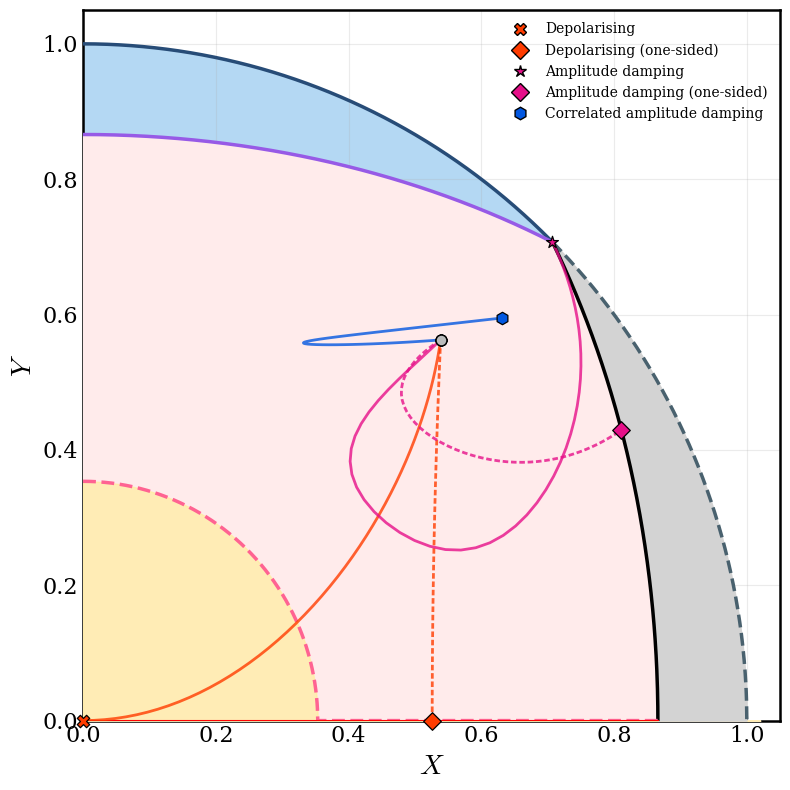
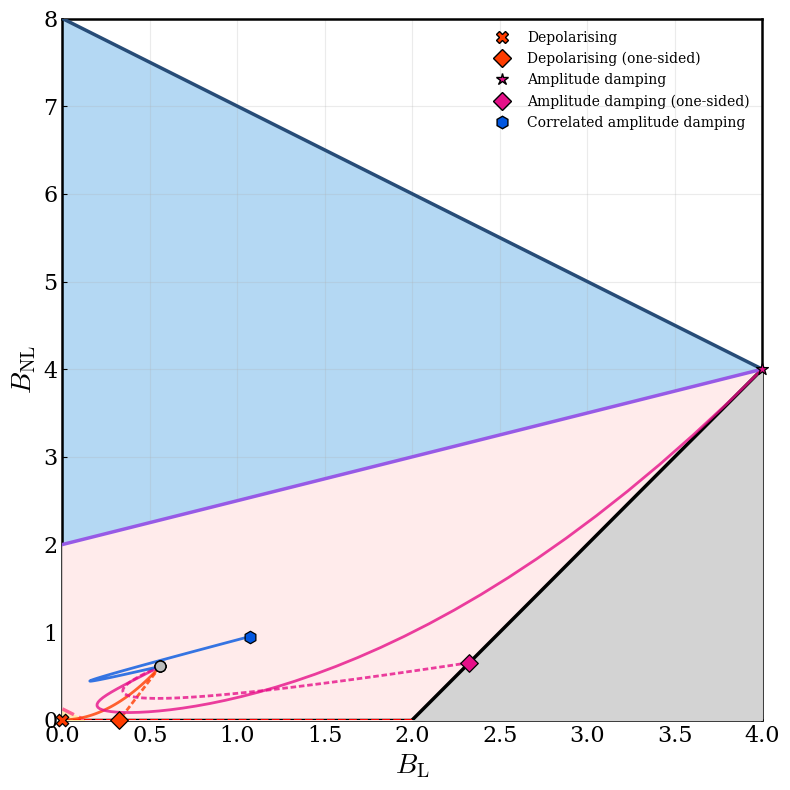

Write Python code to recreate these figures, in order.
#!/usr/bin/env python3
"""
Decoherence trajectories in two-qutrit geometry (XY or BL-BNL).

Updates:
  - "Biased Mixing" generator for NPT states (Mixes Bell + Noise instead of Product + Noise).
  - Ensures NPT states are strictly above the CC envelope.
  - Generates both XY and BL-BNL plots.
"""

import numpy as np
import matplotlib.pyplot as plt
import matplotlib.font_manager as fm
from dataclasses import dataclass
from collections import OrderedDict
import os

# =============================
#  1. Font & Style Configuration
# =============================
font_path = "./times.ttf"
if os.path.exists(font_path):
    fm.fontManager.addfont(font_path)
    font_family = "Times New Roman"
else:
    font_family = "DejaVu Serif"

plt.rcParams.update({
    "font.family": "serif",
    "font.serif": [font_family],
    "mathtext.fontset": "cm",
    "axes.linewidth": 1.8,
    "xtick.direction": "in",
    "ytick.direction": "in",
    "xtick.labelsize": 16,
    "ytick.labelsize": 16,
})

# =============================
#  2. Math Helpers (Qutrit d=3)
# =============================

def dagger(M):
    return np.conjugate(M).T

def tensor(a, b):
    return np.kron(a, b)

# Identity
I3 = np.eye(3, dtype=complex)

def partial_transpose(rho, dims=(3, 3)):
    """Computes Partial Transpose (TB) for d=3."""
    rho = rho.reshape(3, 3, 3, 3)
    rho_pt = rho.transpose(0, 3, 2, 1) 
    return rho_pt.reshape(9, 9)

def get_min_eigenvalue(rho):
    return np.min(np.linalg.eigvalsh(rho))

def is_ppt(rho):
    """Returns True if state is Positive Partial Transpose."""
    pt = partial_transpose(rho)
    return get_min_eigenvalue(pt) >= -1e-9

def partial_trace(rho, keep='A', dims=(3, 3)):
    d1, d2 = dims
    rho = rho.reshape(d1, d2, d1, d2)
    if keep == 'A':
        return np.einsum('ijkj->ik', rho)
    else:
        return np.einsum('ijil->jl', rho)

# =============================
#  3. Coordinate Transformation
# =============================

@dataclass
class BudgetPoint:
    X: float
    Y: float
    BL: float  # Added
    BNL: float # Added
    R: float
    p: float
    label: str

def rho_to_coords_qutrit(rho):
    rho = np.asarray(rho, dtype=complex)
    P = np.real(np.trace(rho @ rho))
    if P < 1e-9: P = 1e-9
    
    rhoA = partial_trace(rho, keep='A', dims=(3,3))
    rhoB = partial_trace(rho, keep='B', dims=(3,3))
    pA = np.real(np.trace(rhoA @ rhoA))
    pB = np.real(np.trace(rhoB @ rhoB))
    
    B_L = 3.0 * (pA + pB) - 2.0
    B_tot = 9.0 * P - 1.0
    B_NL = B_tot - B_L
    
    B_L = max(0.0, B_L)
    B_NL = max(0.0, B_NL)
    
    X_sq = B_L / (8.0 * P)
    Y_sq = B_NL / (8.0 * P)
    
    # Return raw budgets as well
    return np.sqrt(X_sq), np.sqrt(Y_sq), B_L, B_NL, X_sq + Y_sq

# =============================
#  4. State Generators
# =============================

def random_ket(d=3):
    v = np.random.normal(0, 1, size=d) + 1j * np.random.normal(0, 1, size=d)
    return v / np.linalg.norm(v)

def ginibre_mixed_state(dim=9):
    Gr = np.random.normal(0, 1, size=(dim, dim))
    Gi = np.random.normal(0, 1, size=(dim, dim))
    G = Gr + 1j * Gi
    rho = G @ dagger(G)
    rho /= np.trace(rho)
    return rho

def qutrit_bell_state_fixed():
    """Specific Bell state: |Phi+>"""
    v = np.zeros(9, dtype=complex)
    v[0] = v[4] = v[8] = 1.0 / np.sqrt(3)
    return np.outer(v, v.conj())

def qutrit_pure_product_general():
    """Generalized Random Pure Product State."""
    va = random_ket(3)
    vb = random_ket(3)
    v = tensor(va, vb)
    return np.outer(v, v.conj())

def qutrit_classical_cc_state():
    """Random Classical-Classical State (Dirichlet)."""
    p = np.random.dirichlet(np.ones(9)) 
    return np.diag(p).astype(complex)

def qutrit_mixed_polarized_general(target_type="PPT"):
    """
    Finds a mixed state.
    - If PPT: Mixes Product + Noise (biases towards separable).
    - If NPT: Mixes Maximally Entangled + Noise (biases towards high B_NL).
      Ensures NPT states are strictly ABOVE the CC envelope.
    """
    max_iter = 50000 # Increased steps significantly
    
    for i in range(max_iter):
        mix = np.random.uniform(0.1, 0.9)
        rho_ginibre = ginibre_mixed_state(dim=9)
        
        # === METHOD CHANGE ===
        # Use different base states to target different regions
        if target_type == "NPT":
            # Start from Bell state (Top of graph) and mix down
            rho_base = qutrit_bell_state_fixed()
        else:
            # Start from Product state (Bottom/Right of graph)
            rho_base = qutrit_pure_product_general()

        rho_cand = (1.0 - mix) * rho_base + mix * rho_ginibre
        
        is_ppt_state = is_ppt(rho_cand)
        
        # Calculate Coordinates to check envelope
        _, _, BL, BNL, _ = rho_to_coords_qutrit(rho_cand)
        
        # Define CC Envelope for checking
        BNL_upper = 8 - BL if BL <= 4 else 0 
        BNL_cc_boundary = (BL + 4) / 2
        if BL > 4: BNL_cc_boundary = 0
        
        if target_type == "PPT" and is_ppt_state:
            return rho_cand
        elif target_type == "NPT" and not is_ppt_state:
            # Strict check: Must be ABOVE CC envelope
            if BNL > BNL_cc_boundary:
                # print(f"Found NPT state above CC line at iter {i}")
                return rho_cand
            
    print(f"Warning: Could not find suitable {target_type} state after {max_iter} steps.")
    return rho_cand

# =============================
#  5. Channel Definitions
# =============================

def amplitude_damping_kraus(p):
    K0 = np.array([[1, 0, 0], [0, np.sqrt(1-p), 0], [0, 0, np.sqrt(1-p)]], dtype=complex)
    K1 = np.array([[0, np.sqrt(p), 0], [0, 0, 0], [0, 0, 0]], dtype=complex)
    K2 = np.array([[0, 0, np.sqrt(p)], [0, 0, 0], [0, 0, 0]], dtype=complex)
    return [K0, K1, K2]

def bit_flip_kraus(p):
    K0 = np.sqrt(1-p) * I3
    Shift = np.array([[0, 0, 1], [1, 0, 0], [0, 1, 0]], dtype=complex)
    RevShift = np.array([[0, 1, 0], [0, 0, 1], [1, 0, 0]], dtype=complex)
    K1 = np.sqrt(p/2.0) * Shift
    K2 = np.sqrt(p/2.0) * RevShift
    return [K0, K1, K2]

def phase_flip_kraus(p):
    K0 = np.sqrt(1-p) * I3
    P1 = np.array([[1, 0, 0], [0, -1, 0], [0, 0, 1]], dtype=complex)
    P2 = np.array([[1, 0, 0], [0, 1, 0], [0, 0, -1]], dtype=complex)
    K1 = np.sqrt(p/2.0) * P1
    K2 = np.sqrt(p/2.0) * P2
    return [K0, K1, K2]

def depolarizing_kraus(p):
    coeff_0 = np.sqrt(max(0, 1.0 - (8.0 * p / 9.0)))
    ops = [coeff_0 * I3]
    w = np.exp(2j * np.pi / 3.0)
    Z = np.array([[1, 0, 0], [0, w, 0], [0, 0, w**2]], dtype=complex)
    X = np.array([[0, 0, 1], [1, 0, 0], [0, 1, 0]], dtype=complex)
    coeff_k = np.sqrt(p / 9.0)
    for n in range(3):
        for m in range(3):
            if n==0 and m==0: continue
            Op = np.linalg.matrix_power(X, n) @ np.linalg.matrix_power(Z, m)
            ops.append(coeff_k * Op)
    return ops

def fcad_kraus(p):
    A1 = np.zeros((9,9), dtype=complex); A1[0, 4] = np.sqrt(p)
    A2 = np.zeros((9,9), dtype=complex); A2[0, 8] = np.sqrt(p)
    diag = np.ones(9, dtype=complex)
    diag[4] = np.sqrt(1-p); diag[8] = np.sqrt(1-p)
    A0 = np.diag(diag)
    return [A0, A1, A2]

# --- Application Logic ---
def apply_single_qutrit_kraus(rho, kraus_ops, which='A'):
    rho = rho.reshape(9, 9)
    new_rho = np.zeros_like(rho, dtype=complex)
    if which == 'AB':
        for Ka in kraus_ops:
            for Kb in kraus_ops:
                K_full = tensor(Ka, Kb)
                new_rho += K_full @ rho @ dagger(K_full)
    else:
        for K in kraus_ops:
            K_full = tensor(K, I3) if which == 'A' else tensor(I3, K)
            new_rho += K_full @ rho @ dagger(K_full)
    return new_rho

def apply_correlated_ad(rho, p, mu):
    Ks_single = amplitude_damping_kraus(p)
    rho_uncorr = apply_single_qutrit_kraus(rho, Ks_single, which='AB')
    Ks_fcad = fcad_kraus(p)
    rho_fcad = np.zeros_like(rho, dtype=complex)
    for K in Ks_fcad:
        rho_fcad += K @ rho @ dagger(K)
    return (1 - mu) * rho_uncorr + mu * rho_fcad

# =============================
#  6. Simulation
# =============================

def generate_trajectory(rho0, channel_name, which, p_values, mu=0.5):
    traj = []
    for p in p_values:
        if channel_name == 'correlated_amplitude_damping':
            rho_t = apply_correlated_ad(rho0, p, mu)
        else:
            if channel_name == 'amplitude_damping':   Ks = amplitude_damping_kraus(p)
            elif channel_name == 'bit_flip':          Ks = bit_flip_kraus(p)
            elif channel_name == 'phase_flip':        Ks = phase_flip_kraus(p)
            elif channel_name == 'depolarizing':      Ks = depolarizing_kraus(p)
            else: raise ValueError(f"Unknown channel {channel_name}")
            rho_t = apply_single_qutrit_kraus(rho0, Ks, which=which)
        
        # Calculate coords
        X, Y, BL, BNL, R = rho_to_coords_qutrit(rho_t)
        traj.append(BudgetPoint(X, Y, BL, BNL, R, p, f"{channel_name}_{which}"))
    return traj

# =============================
#  7. PLOTTING
# =============================

def plot_geometry_with_trajectories(trajectories_by_state, mode="XY", save_prefix="Qutrit_Geometry"):
    """
    mode: "XY" or "BL_BNL"
    """
    fig, ax = plt.subplots(figsize=(8, 8))

    # --- Common Colors ---
    col_R1, col_CC, col_Sep = "#5AA9E6", "#FFEBEB", "#FFEE99"
    col_Unfeas = "lightgray"
    purple_line = "#975AE6"
    ppt_color = "#FF6392"
    
    if mode == "XY":
        # === XY PLANE GEOMETRY ===
        X = np.linspace(0, 1.02, 2000)
        Y_R1 = np.sqrt(np.maximum(0, 1 - X**2))
        Y_pos = np.sqrt(np.maximum(0, 1.5 - 2*X**2))
        Y_cc_raw = np.sqrt(np.maximum(0, (1.5 - X**2)/2))
        Y_sep = np.sqrt(np.maximum(0, 0.125 - X**2))
        
        x_pure_prod, x_pure_mixed = 1/np.sqrt(2), np.sqrt(3)/2
        Y_feasible = np.zeros_like(X)
        mask_pure = X <= x_pure_prod
        mask_pos  = (X > x_pure_prod) & (X <= x_pure_mixed)
        Y_feasible[mask_pure] = Y_R1[mask_pure]
        Y_feasible[mask_pos]  = Y_pos[mask_pos]
        Y_cc = np.minimum(Y_cc_raw, Y_feasible)

        # Fills
        ax.fill_between(X, 0, Y_feasible, color=col_R1, alpha=0.45, zorder=1)
        ax.fill_between(X, 0, Y_cc, color=col_CC, alpha=1, zorder=3)
        ax.fill_between(X, 0, Y_sep, color=col_Sep, alpha=0.65, zorder=4)
        
        mask_fill = (X > x_pure_prod) & (X <= 1.0)
        ax.fill_between(X[mask_fill], Y_feasible[mask_fill], Y_R1[mask_fill], color=col_Unfeas, zorder=20)

        # Lines
        ax.plot(X[mask_pure], Y_R1[mask_pure], color="#274C77", linewidth=2.5, zorder=22)
        mask_dotted = (X > x_pure_prod) & (X <= 1.0)
        if np.any(mask_dotted):
            ax.plot(np.append(X[mask_dotted], 1.0), np.append(Y_R1[mask_dotted], 0.0), 
                    "--", color="#49616E", linewidth=2.5, zorder=22)
        
        X_pos_pl = np.append(X[mask_pos], x_pure_mixed)
        Y_pos_pl = np.append(Y_pos[mask_pos], 0.0)
        ax.plot(X_pos_pl, Y_pos_pl, color="black", linewidth=2.5, zorder=23)

        ax.plot(X[X <= x_pure_prod], Y_cc_raw[X <= x_pure_prod], color=purple_line, linewidth=2.5, zorder=24)
        ax.plot(X[X <= x_pure_mixed], Y_sep[X <= x_pure_mixed], "--", color=ppt_color, linewidth=2.5, zorder=24)
        ax.plot([0, x_pure_mixed], [0, 0], color="red", linewidth=1.5, zorder=25)

        # Labels
        ax.set_xlabel("$X$", fontsize=20)
        ax.set_ylabel("$Y$", fontsize=20)
        ax.set_xlim(0, 1.05)
        ax.set_ylim(0, 1.05)

    elif mode == "BL_BNL":
        # === BL-BNL PLANE GEOMETRY ===
        BL = np.linspace(0, 8.5, 2000)
        
        # 1. Purity Line (Global Purity P=1 => BL + BNL = 8)
        BNL_pure_line = np.maximum(0, 8 - BL)

        # 2. Polygon Boundaries
        BNL_upper = np.where(BL <= 4, 8 - BL, 0)
        BNL_lower = np.maximum(0, 2 * BL - 4)
        
        # 3. Envelopes
        BNL_cc_raw = (BL + 4) / 2
        BNL_cc = np.minimum(BNL_upper, BNL_cc_raw)
        BNL_cc = np.maximum(BNL_cc, BNL_lower)
        
        BNL_sep_raw = 0.125 - BL
        BNL_sep = np.minimum(BNL_upper, BNL_sep_raw)
        BNL_sep = np.maximum(BNL_sep, BNL_lower)
        BNL_sep = np.where(BL <= 0.125, BNL_sep, 0)
        
        mask_poly = (BL >= 0) & (BL <= 4)
        
        # Fills
        ax.fill_between(BL[mask_poly], BNL_lower[mask_poly], BNL_upper[mask_poly], color=col_R1, alpha=0.45, zorder=1)
        ax.fill_between(BL[mask_poly], BNL_lower[mask_poly], BNL_cc[mask_poly], color=col_CC, alpha=1, zorder=3)
        ax.fill_between(BL[BL <= 0.125], 0, BNL_sep[BL <= 0.125], color=col_Sep, alpha=0.65, zorder=8)
        
        # Unfeasible Grey
        mask_unfeas_right = (BL > 4) & (BL <= 8)
        ax.fill_between(BL[mask_unfeas_right], 0, BNL_pure_line[mask_unfeas_right], color=col_Unfeas, zorder=5)
        mask_unfeas_bottom = (BL >= 2) & (BL <= 4)
        ax.fill_between(BL[mask_unfeas_bottom], 0, BNL_lower[mask_unfeas_bottom], color=col_Unfeas, zorder=5)
        
        # Lines
        ax.plot(BL[mask_poly], BNL_upper[mask_poly], color="#274C77", linewidth=2.5, zorder=6)
        ax.plot(BL[mask_unfeas_right], BNL_pure_line[mask_unfeas_right], "--", color="#274C77", linewidth=2.5, zorder=6)
        
        mask_wall = (BL >= 2) & (BL <= 4)
        ax.plot(BL[mask_wall], BNL_lower[mask_wall], color="black", linewidth=2.5, zorder=7)
        ax.plot([0, 2], [0, 0], color="black", linewidth=2.5, zorder=7)
        
        # CC Envelope Line
        mask_cc_line = (BL <= 4) 
        ax.plot(BL[mask_cc_line], BNL_cc_raw[mask_cc_line], color=purple_line, linewidth=2.5, zorder=8)
        
        # Separable Line
        mask_sep_line = (BL <= 0.125)
        ax.plot(BL[mask_sep_line], BNL_sep_raw[mask_sep_line], "--", color=ppt_color, linewidth=2.5, zorder=8)
        
        # Baseline
        ax.plot([0, 2], [0, 0], "--", color="red", linewidth=1.5, zorder=9)

        # Labels
        ax.set_xlabel(r"$B_\mathrm{L}$", fontsize=20)
        ax.set_ylabel(r"$B_\mathrm{NL}$", fontsize=20)
        ax.set_xlim(0, 4)
        ax.set_ylim(0, 8)

    # ax.set_aspect("equal")
    ax.grid(alpha=0.25)

    # --- Trajectory Styling ---
    channel_colors = {
        "amplitude_damping": "#E61089",            # Pink
        "correlated_amplitude_damping": "#0257E0", # Blue
        "bit_flip": "#03AD3F",                     # Green
        "phase_flip": "#FF9100",                   # Orange
        "depolarizing": "#FF3C00"                  # Red
    }

    marker_map = {
        "A": "D",    "B": "s",    "AB": "X",   "corr": "h"
    }

    # START COLORS
    start_colors = {
        "Bell": "#99CAF0",    # Blue (Pure Entangled)
        "Product": "#FF0000", # Red (Pure Product)
        "PPT": "#FFEE99",     # Yellow (Mixed Separable)
        "NPT": "#5AA9E6",     # Blue (Mixed Entangled)
        "UPB": "#B19CD9",     # Pastel Purple
        "Classical": "#BBBBBB" # Pastel Orange
    }

    # LEGEND MAPPING
    legend_name_map = {
        "dephasing_B": "Dephasing (one-sided)",
        "dephasing_AB": "Dephasing",
        "dephasing_A": "Dephasing (one-sided)",
        
        "phase_flip_A": "Dephasing (one-sided)",
        "phase_flip_B": "Dephasing (one-sided)",
        "phase_flip_AB": "Dephasing",

        "bit_flip_A":   "Bit flip (one-sided)",
        "bit_flip_B":   "Bit flip (one-sided)",
        "bit_flip_AB":  "Bit flip",

        "depolarizing_A": "Depolarising (one-sided)",
        "depolarizing_B": "Depolarising (one-sided)",
        "depolarizing_AB": "Depolarising",

        "amplitude_damping_A": "Amplitude damping (one-sided)",
        "amplitude_damping_B": "Amplitude damping (one-sided)",
        "amplitude_damping_AB": "Amplitude damping",

        "correlated_phase_flip_corr": "Correlated phase flip",
        "correlated_amplitude_damping_corr": "Correlated amplitude damping",
    }

    legend_order = OrderedDict()

    for state_label, traj_dict in trajectories_by_state.items():
        s_color = "#CCCCCC"
        for k, v in start_colors.items():
            if k in state_label: s_color = v

        for key, traj in traj_dict.items():
            if not traj: continue
            
            parts = key.split('_')
            target = parts[-1]
            channel = "_".join(parts[:-1])
            
            # SWITCH DATA BASED ON MODE
            if mode == "BL_BNL":
                Xs, Ys = [p.BL for p in traj], [p.BNL for p in traj]
            else:
                # Default to XY
                Xs, Ys = [p.X for p in traj], [p.Y for p in traj]

            color = channel_colors.get(channel, "gray")
            
            if channel == "amplitude_damping" and target == "AB":
                end_marker = "*"
            else:
                end_marker = marker_map.get(target, "o")
            
            if target in ['A', 'B']: dashes = [2, 1] 
            else: dashes = [1, 0] 

            line, = ax.plot(Xs, Ys, color=color, linewidth=2, alpha=0.8, zorder=50)
            line.set_dashes(dashes)
            
            ax.scatter(Xs[0], Ys[0], s=60, marker='o', facecolor=s_color, 
                       edgecolor='black', linewidth=0.9, zorder=200, clip_on=False)
            
            ax.scatter(Xs[-1], Ys[-1], s=80, marker=end_marker, facecolor=color,
                       edgecolor='black', linewidth=0.9, zorder=300, clip_on=False)

            # --- Legend Logic ---
            legend_key = f"{channel}_{target}"
            if legend_key in legend_name_map:
                legend_label = legend_name_map[legend_key]
            else:
                legend_label = f"{channel.replace('_', ' ').title()} ({target})"

            if legend_label not in legend_order:
                from matplotlib.lines import Line2D
                proxy = Line2D([0], [0], 
                               color=color,
                               linewidth=0.001, 
                               marker=end_marker, 
                               markersize=9, 
                               markeredgecolor='black', 
                               markerfacecolor=color)
                try: proxy.set_dashes(dashes)
                except: pass
                
                legend_order[legend_label] = proxy

    handles = list(legend_order.values())
    labels = list(legend_order.keys())
    
    # from matplotlib.lines import Line2D
    # handles.append(Line2D([0], [0], color=purple_line, lw=2.5)); labels.append("CC/QC")
    # handles.append(Line2D([0], [0], color=ppt_color, lw=2.5, linestyle="--")); labels.append("Separable")

    ax.legend(handles, labels, loc="upper right", frameon=False, fontsize=10, ncol=1)
    
    plt.tight_layout()
    plt.savefig(f"{save_prefix}_{mode}.pdf", dpi=300, bbox_inches="tight")
    plt.show()

def main():
    np.random.seed(11) # 45 for Pure Prod, 2 for Mixed PPT & NPT, 11 for Classical
    
    # === CHOOSE MODE HERE ===
    # Options: "XY", "BL_BNL", or "BOTH"
    view_mode = "BOTH"
    
    p_values = np.linspace(0.0, 1.0, 50)
    mu_corr = 1
    
    # States
    initial_states = {
        #   "Bell State": qutrit_bell_state_fixed(),
        #    "Pure Product": qutrit_pure_product_general(),
            # "Mixed PPT": qutrit_mixed_polarized_general(target_type="PPT"),
        #    "Mixed NPT": qutrit_mixed_polarized_general(target_type="NPT"),
          "Classical CC": qutrit_classical_cc_state(),
           }
    
    # Channels
    sim_configs = [
        ("depolarizing", ["AB",'A']),
        ("amplitude_damping", ["AB",'A']),
        ("correlated_amplitude_damping", ["corr"]),
        # ("dephasing", ['A']),
        # ("phase_flip", ["A"]),
    ]
    
    # 1. GENERATE TRAJECTORIES ONCE
    trajectories = {}
    for name, rho in initial_states.items():
        trajectories[name] = {}
        for ch, targets in sim_configs:
            for t in targets:
                traj = generate_trajectory(rho, ch, t, p_values, mu=mu_corr)
                trajectories[name][f"{ch}_{t}"] = traj
    
    # 2. PLOT BASED ON MODE
    if view_mode == "BOTH":
        print("Generating XY Plot...")
        plot_geometry_with_trajectories(trajectories, mode="XY", save_prefix="Qutrit_Analysis")
        print("Generating BL-BNL Plot...")
        plot_geometry_with_trajectories(trajectories, mode="BL_BNL", save_prefix="Qutrit_Analysis")
    else:
        plot_geometry_with_trajectories(trajectories, mode=view_mode, save_prefix="Qutrit_Analysis")

if __name__ == "__main__":
    main()
